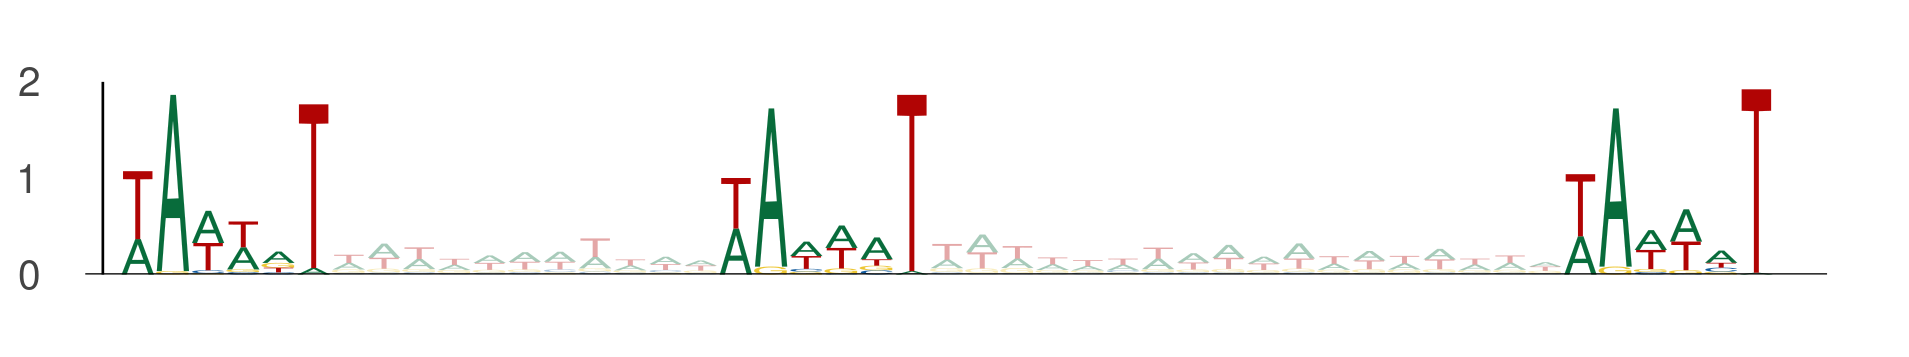

The data file committed next to this chart (first rows):
seq_index, start_position, end_position, is_reversed_complement
1768, 30, 36, 0
1768, 47, 53, 0
1768, 71, 77, 0
4271, 21, 27, 0
4271, 38, 44, 0
4271, 62, 68, 0
586, 85, 91, 0
586, 102, 108, 0
586, 126, 132, 0
4642, 82, 88, 0
4642, 99, 105, 0
4642, 123, 129, 0
4990, 86, 92, 0
4990, 103, 109, 0
4990, 127, 133, 0
3446, 59, 65, 0
3446, 76, 82, 0
3446, 100, 106, 0
5154, 10, 16, 0
5154, 27, 33, 0
5154, 51, 57, 0
5154, 88, 94, 0
5154, 105, 111, 0
5154, 129, 135, 0
701, 59, 65, 0
701, 76, 82, 0
701, 100, 106, 0
1397, 19, 25, 0
1397, 36, 42, 0
1397, 60, 66, 0
5815, 80, 86, 0
5815, 97, 103, 0
5815, 121, 127, 0
5622, 91, 97, 0
5622, 108, 114, 0
5622, 132, 138, 0
775, 48, 54, 0
775, 65, 71, 0
775, 89, 95, 0
3334, 65, 71, 0
3334, 82, 88, 0
3334, 106, 112, 0
4713, 55, 61, 0
4713, 72, 78, 0
4713, 96, 102, 0
764, 79, 85, 0
764, 96, 102, 0
764, 120, 126, 0
193, 34, 40, 0
193, 51, 57, 0
193, 75, 81, 0
3776, 101, 107, 0
3776, 118, 124, 0
3776, 142, 148, 0
673, 24, 30, 0
673, 41, 47, 0
673, 65, 71, 0
1540, 70, 76, 0
1540, 87, 93, 0
1540, 111, 117, 0
... 255 more rows
